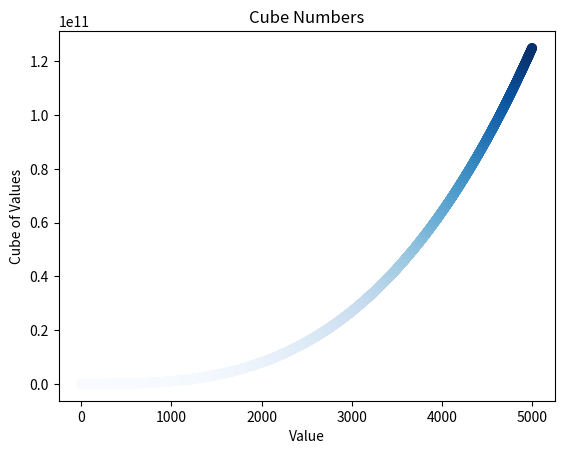

This figure's Python source:
from matplotlib import pyplot as plt


plt.title("Cube Numbers")
plt.xlabel("Value")
plt.ylabel("Cube of Values")
x_values = list(range(1, 5001))
y_values = [x**3 for x in x_values]
plt.scatter(x_values, y_values,c=y_values, cmap=plt.cm.Blues)
plt.show()
